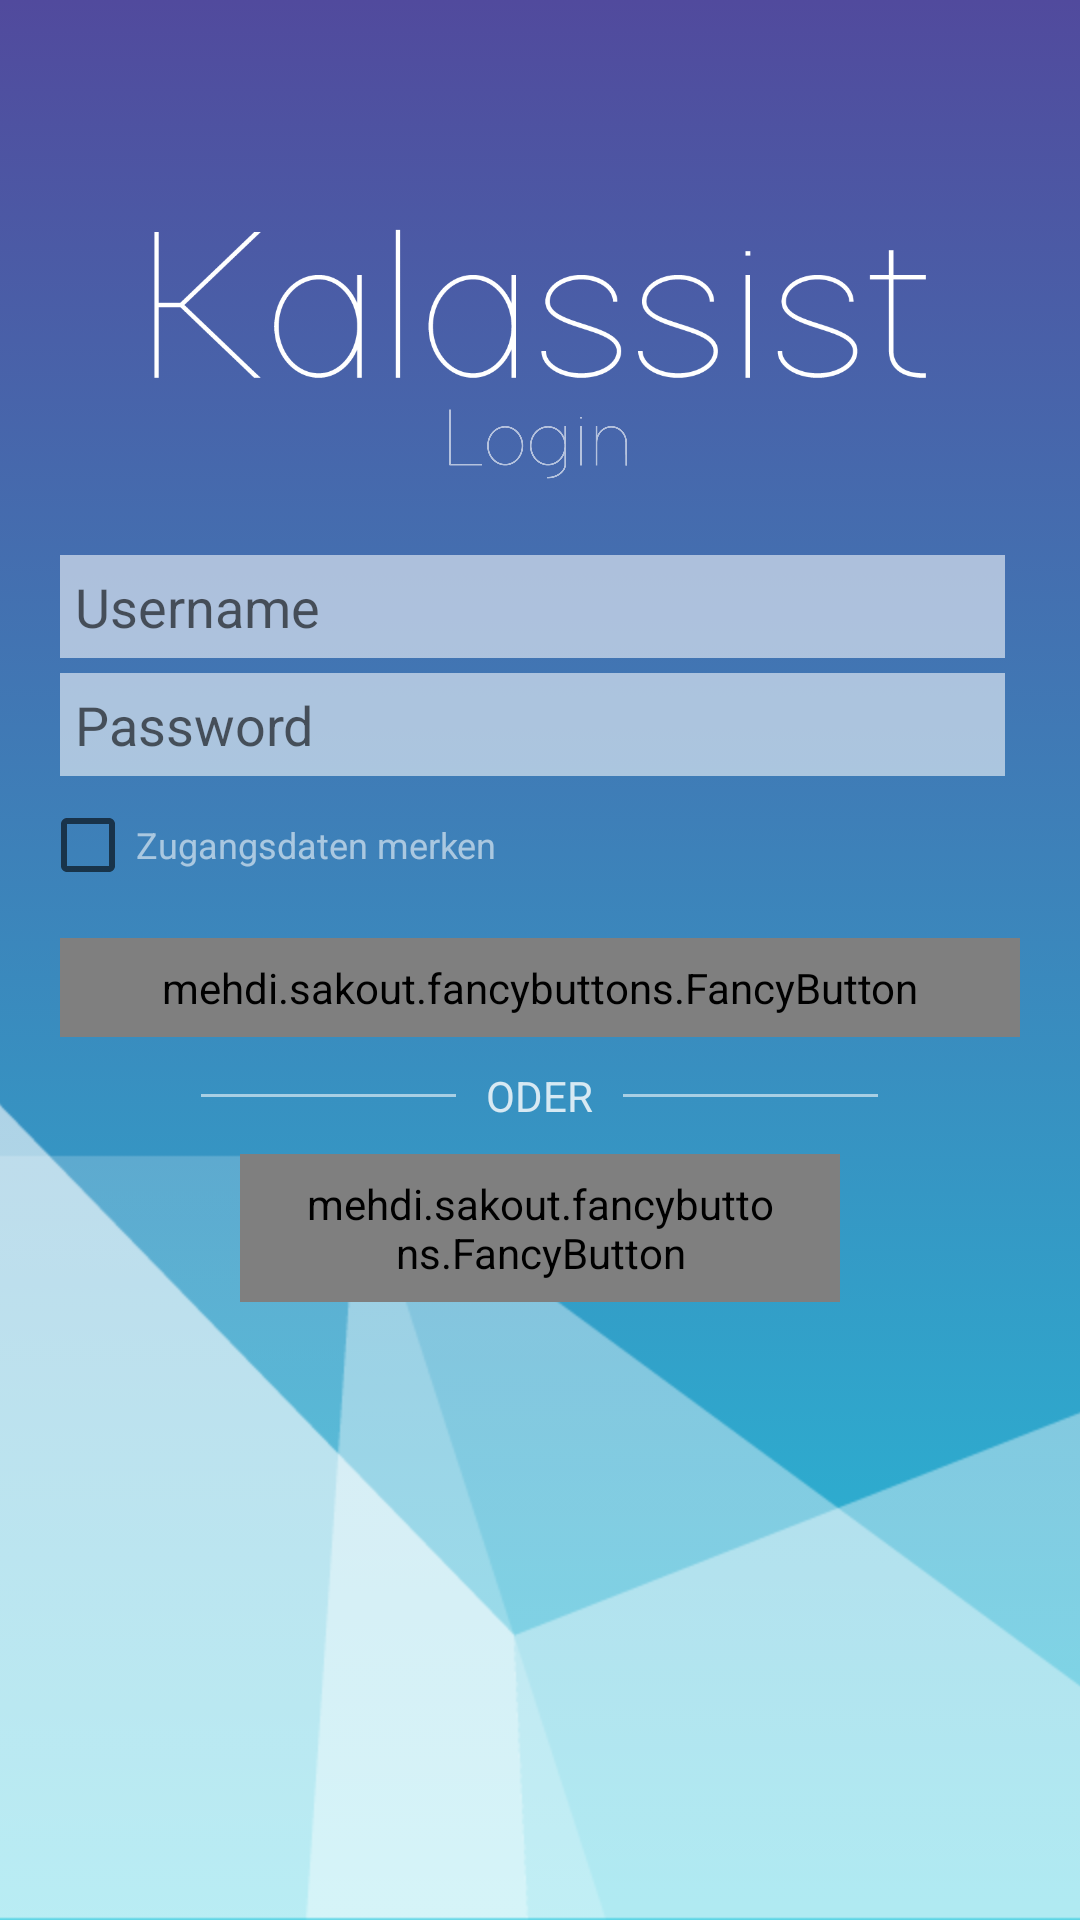

The Android layout XML behind this screen, and the referenced resources:
<!-- AndroidManifest.xml: application theme AppTheme -->
<!-- res/layout/activity_login.xml -->
<?xml version="1.0" encoding="utf-8"?>
<LinearLayout xmlns:android="http://schemas.android.com/apk/res/android"
    xmlns:fancy="http://schemas.android.com/apk/res-auto"
    android:orientation="vertical"
    android:layout_width="match_parent"
    android:layout_height="match_parent"
    android:gravity="center"
    android:background="@drawable/transition_gradient">

    <FrameLayout
        android:layout_width="match_parent"
        android:layout_height="match_parent"
        android:layout_gravity="center">

        <RelativeLayout
            android:layout_width="match_parent"
            android:layout_height="match_parent">

            <ImageView
                android:layout_width="match_parent"
                android:layout_height="wrap_content"
                android:scaleType="center"
                android:layout_alignParentBottom="true"
                android:src="@drawable/polygon_mountain" />
        </RelativeLayout>

        <RelativeLayout
            android:layout_width="match_parent"
            android:layout_height="match_parent"
            android:gravity="center_horizontal">

            <LinearLayout
                android:layout_width="320dp"
                android:layout_height="wrap_content"
                android:layout_marginTop="70dp"
                android:orientation="vertical"
                android:id="@+id/linearLayout">

                <ImageView
                    android:layout_width="300dp"
                    android:layout_height="65dp"
                    android:layout_gravity="center"
                    android:src="@drawable/label_kalassist"/>

                <ImageView
                    android:layout_width="150dp"
                    android:layout_height="25dp"
                    android:alpha="0.6"
                    android:layout_gravity="center"
                    android:src="@drawable/label_login"
                    android:layout_marginBottom="25dp"/>

                <EditText
                    android:id="@+id/editText_username"
                    android:layout_width="315dp"
                    android:layout_height="wrap_content"
                    android:background="@color/colorTransparentWhite"
                    android:hint="@string/login_username"
                    android:padding="5dp"
                    android:layout_marginBottom="5dp"/>

                <EditText
                    android:id="@+id/editText_password"
                    android:layout_width="315dp"
                    android:layout_height="wrap_content"
                    android:background="@color/colorTransparentWhite"
                    android:hint="@string/login_password"
                    android:padding="5dp"
                    android:inputType="textPassword"
                    android:layout_marginBottom="7dp"/>

                <CheckBox
                    android:id="@+id/checkbox_remember"
                    android:layout_width="wrap_content"
                    android:layout_height="wrap_content"
                    android:text="Zugangsdaten merken"
                    android:layout_marginLeft="-7dp"
                    android:textSize="12sp"
                    android:textColor="@color/colorTransparentWhite"
                    android:layout_marginBottom="15dp"/>



                
                    
                    
                    
                    
                    

                <mehdi.sakout.fancybuttons.FancyButton
                    android:id="@+id/button_login"
                    android:layout_width="match_parent"
                    android:layout_height="wrap_content"
                    android:paddingBottom="7dp"
                    android:paddingLeft="20dp"
                    android:paddingRight="20dp"
                    android:paddingTop="7dp"
                    fancy:fb_defaultColor="#CC41C4D1"
                    fancy:fb_focusColor="@color/colorPrimary"
                    fancy:fb_iconPosition="left"
                    fancy:fb_radius="30dp"
                    fancy:fb_text="Einloggen"
                    fancy:fb_textColor="#FFFFFFFF" />

                <LinearLayout
                    android:layout_width="match_parent"
                    android:layout_height="wrap_content"
                    android:layout_marginTop="10dp"
                    android:gravity="center"
                    android:orientation="horizontal">

                    <View
                        android:layout_width="85dp"
                        android:layout_height="1dp"
                        android:background="@color/colorTransparentWhite"
                        android:layout_gravity="center_vertical"
                        android:gravity="center"/>

                    <TextView
                        android:layout_width="wrap_content"
                        android:layout_height="wrap_content"
                        android:layout_alignParentTop="true"
                        android:layout_centerHorizontal="true"
                        android:layout_gravity="center"
                        android:paddingLeft="10dp"
                        android:paddingRight="10dp"
                        android:text="ODER"
                        android:textColor="#CCFFFFFF" />

                    <View
                        android:layout_width="85dp"
                        android:layout_height="1dp"
                        android:background="@color/colorTransparentWhite"
                        android:layout_gravity="center_vertical"
                        android:gravity="center"/>

                </LinearLayout>

                <mehdi.sakout.fancybuttons.FancyButton
                    android:id="@+id/button_register"
                    android:layout_width="200dp"
                    android:layout_gravity="center"
                    android:layout_height="wrap_content"
                    android:paddingBottom="7dp"
                    android:paddingLeft="20dp"
                    android:paddingRight="20dp"
                    android:paddingTop="7dp"
                    android:layout_marginTop="10dp"
                    fancy:fb_defaultColor="@color/colorTransparentWhite"
                    fancy:fb_focusColor="@color/colorWhite"
                    fancy:fb_iconPosition="left"
                    fancy:fb_radius="30dp"
                    fancy:fb_text="Registrieren"
                    fancy:fb_textSize="12sp"
                    fancy:fb_textColor="#000000" />

            </LinearLayout>
        </RelativeLayout>
    </FrameLayout>

</LinearLayout>
<!-- resources referenced by this layout -->
<resources>
  <color name="colorPrimary">#41C4D1</color>
  <color name="colorTransparentBlack">#90000000</color>
  <color name="colorTransparentWhite">#90FFFFFF</color>
  <color name="colorWhite">#FFFFFF</color>
  <!-- drawable label_kalassist: png bitmap (drawable-hdpi, 18555 bytes) -->
  <!-- drawable label_login: png bitmap (drawable-hdpi, 11972 bytes) -->
  <!-- drawable polygon_mountain: png bitmap (drawable-hdpi, 34229 bytes) -->
  <!-- drawable transition_gradient (drawable) -->
  <?xml version="1.0" encoding="utf-8"?>
  <animation-list xmlns:android="http://schemas.android.com/apk/res/android">
  
      <item
          android:drawable="@drawable/turquoise_gradient"
          android:duration="12000" />
  
      <item
          android:drawable="@drawable/turquoise_gradient_reversed"
          android:duration="12000" />
  
  </animation-list>
  <string name="login_password">Password</string>
  <string name="login_username">Username</string>
  <style name="AppTheme" parent="Theme.AppCompat.Light.DarkActionBar">
          
          <item name="colorPrimary">@color/colorPrimary</item>
          <item name="colorPrimaryDark">#7AE4B7</item>
          <item name="colorAccent">@color/colorAccent</item>
  
          <item name="windowActionBar">false</item>
          <item name="windowNoTitle">true</item>
      </style>
  <!-- drawable turquoise_gradient (drawable) -->
  <?xml version="1.0" encoding="utf-8"?>
  <shape xmlns:android="http://schemas.android.com/apk/res/android">
  
      <gradient
          android:angle="90"
          android:startColor="@color/colorTurkis"
          android:endColor="@color/colorPurple"
          android:type="linear" />
  
      <corners
          android:radius="0dp"/>
  
  </shape>
  <!-- drawable turquoise_gradient_reversed (drawable) -->
  <?xml version="1.0" encoding="utf-8"?>
  <shape xmlns:android="http://schemas.android.com/apk/res/android">
  
      <gradient
          android:angle="90"
          android:startColor="@color/colorPurple"
          android:endColor="@color/colorTurkis"
          android:type="linear" />
  
      <corners
          android:radius="0dp"/>
  
  </shape>
  <color name="colorAccent">#1CD8D2</color>
  <color name="colorTurkis">#24C6DC</color>
  <color name="colorPurple">#514a9d</color>
</resources>
